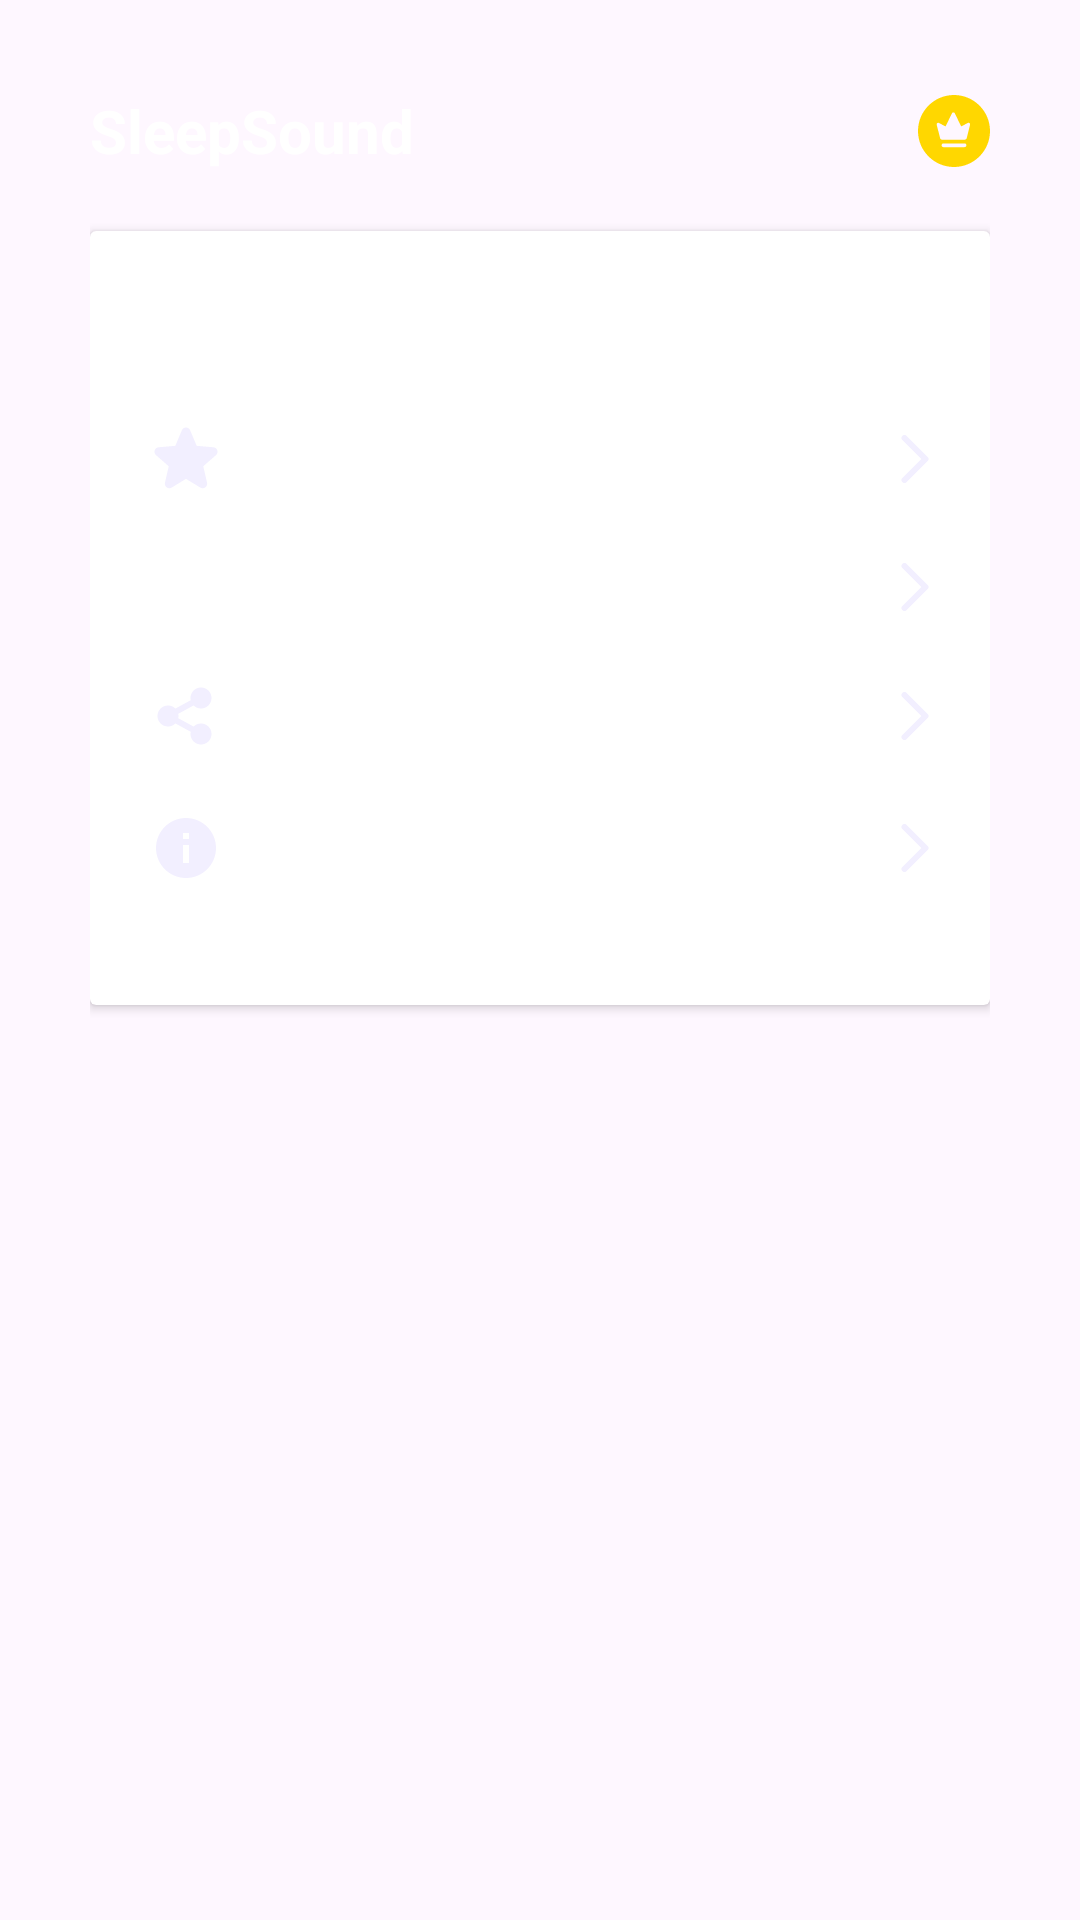

Write the Android layout XML for this screen, with the resource values it uses.
<!-- AndroidManifest.xml: application theme Theme.SleepSound -->
<!-- res/layout/fragment_setting.xml -->
<?xml version="1.0" encoding="utf-8"?>
<FrameLayout xmlns:android="http://schemas.android.com/apk/res/android"
    xmlns:tools="http://schemas.android.com/tools"
    xmlns:app="http://schemas.android.com/apk/res-auto"
    android:layout_width="match_parent"
    android:layout_height="match_parent"
    tools:context=".fragment_main_activity.SettingFragment">

    
    <ImageView
        android:id="@+id/bg_setting"
        android:layout_width="match_parent"
        android:layout_height="match_parent"
        android:scaleType="fitXY"
        android:src="@drawable/bg_home" />

    
    <LinearLayout
        android:layout_width="match_parent"
        android:layout_height="match_parent"
        android:orientation="vertical"
        android:layout_margin="30dp">

        
        <androidx.constraintlayout.widget.ConstraintLayout
            android:layout_width="match_parent"
            android:layout_height="wrap_content">

            <TextView
                android:id="@+id/app_name"
                android:layout_width="wrap_content"
                android:layout_height="wrap_content"
                android:textStyle="bold"
                android:textSize="20sp"
                android:textColor="@color/white"
                android:text="@string/app_name"
                app:layout_constraintStart_toStartOf="parent"
                app:layout_constraintTop_toTopOf="parent"
                app:layout_constraintBottom_toBottomOf="parent" />

            <ImageView
                android:layout_width="wrap_content"
                android:layout_height="wrap_content"
                android:src="@drawable/ic_premium_no_color"
                app:layout_constraintEnd_toEndOf="parent"
                app:layout_constraintTop_toTopOf="parent"
                app:layout_constraintBottom_toBottomOf="parent" />
        </androidx.constraintlayout.widget.ConstraintLayout>

        
        <androidx.cardview.widget.CardView
            android:layout_width="match_parent"
            android:layout_height="wrap_content"
            android:layout_marginTop="20dp"
            android:background="@color/blue_dark">

            <RelativeLayout
                android:layout_width="match_parent"
                android:layout_height="258dp"
                android:background="@drawable/background_tab_music"
                android:padding="10dp">
                
                <LinearLayout
                    android:id="@+id/bedtime_reminder"
                    android:layout_width="match_parent"
                    android:layout_height="wrap_content"
                    android:orientation="vertical">

                    
                    <LinearLayout
                        android:layout_width="match_parent"
                        android:layout_height="wrap_content"
                        android:gravity="center_vertical"
                        android:orientation="horizontal"
                        android:padding="10dp">

                        <ImageView
                            android:layout_width="wrap_content"
                            android:layout_height="wrap_content"
                            android:src="@drawable/ic_bed_reminder" />

                        <TextView
                            android:layout_width="0dp"
                            android:layout_height="wrap_content"
                            android:layout_marginStart="10dp"
                            android:layout_weight="1"
                            android:text="Bedtime Reminder"
                            android:textColor="@color/white"
                            android:textSize="16sp" />

                        
                        <TextView
                            android:id="@+id/bedtime_reminder_time"
                            android:layout_width="wrap_content"
                            android:layout_height="wrap_content"
                            android:text="05:15"
                            android:textColor="@color/white"
                            android:textSize="16sp"
                            android:layout_marginEnd="10dp" />
                    </LinearLayout>

                    
                    <LinearLayout
                        android:id="@+id/rating_us_five_star"
                        android:layout_width="match_parent"
                        android:layout_height="wrap_content"
                        android:gravity="center_vertical"
                        android:orientation="horizontal"
                        android:padding="10dp">

                        <ImageView
                            android:layout_width="wrap_content"
                            android:layout_height="wrap_content"
                            android:src="@drawable/ic_star_rate" />

                        <TextView
                            android:layout_width="0dp"
                            android:layout_height="wrap_content"
                            android:layout_marginStart="10dp"
                            android:layout_weight="1"
                            android:text="Rate Us 5 Stars"
                            android:textColor="@color/white"
                            android:textSize="16sp" />

                        <ImageView
                            android:layout_width="wrap_content"
                            android:layout_height="wrap_content"
                            android:src="@drawable/ic_right_arrow" />
                    </LinearLayout>

                    
                    <LinearLayout
                        android:id="@+id/send_feedback"
                        android:layout_width="match_parent"
                        android:layout_height="wrap_content"
                        android:gravity="center_vertical"
                        android:orientation="horizontal"
                        android:padding="10dp">

                        <ImageView
                            android:layout_width="wrap_content"
                            android:layout_height="wrap_content"
                            android:src="@drawable/ic_feedback" />

                        <TextView
                            android:layout_width="0dp"
                            android:layout_height="wrap_content"
                            android:layout_marginStart="10dp"
                            android:layout_weight="1"
                            android:text="Feedback"
                            android:textColor="@color/white"
                            android:textSize="16sp" />

                        <ImageView
                            android:layout_width="wrap_content"
                            android:layout_height="wrap_content"
                            android:src="@drawable/ic_right_arrow" />
                    </LinearLayout>

                    
                    <LinearLayout
                        android:id="@+id/share_this_app"
                        android:layout_width="match_parent"
                        android:layout_height="wrap_content"
                        android:gravity="center_vertical"
                        android:orientation="horizontal"
                        android:padding="10dp">

                        <ImageView
                            android:layout_width="wrap_content"
                            android:layout_height="wrap_content"
                            android:src="@drawable/ic_share_new" />

                        <TextView
                            android:layout_width="0dp"
                            android:layout_height="wrap_content"
                            android:layout_marginStart="10dp"
                            android:layout_weight="1"
                            android:text="Share This App"
                            android:textColor="@color/white"
                            android:textSize="16sp" />

                        <ImageView
                            android:layout_width="wrap_content"
                            android:layout_height="wrap_content"
                            android:src="@drawable/ic_right_arrow" />
                    </LinearLayout>

                    
                    <LinearLayout
                        android:id="@+id/privacy_policy"
                        android:layout_width="match_parent"
                        android:layout_height="wrap_content"
                        android:gravity="center_vertical"
                        android:orientation="horizontal"
                        android:padding="10dp">

                        <ImageView
                            android:layout_width="wrap_content"
                            android:layout_height="wrap_content"
                            android:src="@drawable/ic_privacy" />

                        <TextView
                            android:layout_width="0dp"
                            android:layout_height="wrap_content"
                            android:layout_marginStart="10dp"
                            android:layout_weight="1"
                            android:text="Privacy Policy"
                            android:textColor="@color/white"
                            android:textSize="16sp" />

                        <ImageView
                            android:layout_width="wrap_content"
                            android:layout_height="wrap_content"
                            android:src="@drawable/ic_right_arrow" />
                    </LinearLayout>

                </LinearLayout>
            </RelativeLayout>

        </androidx.cardview.widget.CardView>

    </LinearLayout>

</FrameLayout>
<!-- resources referenced by this layout -->
<resources>
  <color name="blue_dark">#1A237E</color>
  <color name="white">#FFFFFFFF</color>
  <!-- drawable ic_feedback (drawable) -->
  <vector xmlns:android="http://schemas.android.com/apk/res/android" android:autoMirrored="true" android:height="14dp" android:viewportHeight="18" android:viewportWidth="18" android:width="14dp">
        
      <path android:fillColor="#ffffff" android:fillType="evenOdd" android:pathData="M14.408,5.408V3.591H3.591V5.408H14.408ZM10.817,10.817V9H3.591V10.817H10.817ZM3.591,6.295V8.113H14.408V6.295H3.591ZM16.225,0C17.197,0 18,0.803 18,1.775V12.592C18,13.563 17.197,14.409 16.225,14.409H3.591L0,18V1.775C0,0.803 0.803,0 1.775,0H16.225Z"/>
      
  </vector>
  <!-- drawable ic_premium_no_color (drawable) -->
  <vector xmlns:android="http://schemas.android.com/apk/res/android" android:autoMirrored="true" android:height="24dp" android:viewportHeight="64" android:viewportWidth="64" android:width="24dp">
        
      <path android:fillColor="#FFD700" android:fillType="evenOdd" android:pathData="M32,0C49.675,0 64,14.325 64,32C64,49.675 49.675,64 32,64C14.325,64 0,49.675 0,32C0,14.325 14.325,0 32,0ZM43.029,44.823C43.105,43.855 42.352,43.042 41.414,43.035L22.614,43.035C21.765,43.035 21.039,43.687 20.971,44.556C20.895,45.524 21.649,46.345 22.58,46.345L41.386,46.345C42.235,46.345 42.961,45.693 43.029,44.823ZM46.301,26.416C46.597,25.235 45.342,24.26 44.252,24.844L38.396,27.974L32.705,16.244C32.194,15.18 30.677,15.187 30.166,16.244L24.51,27.98L18.633,24.844C17.55,24.267 16.294,25.249 16.598,26.429L19.516,37.782C19.516,38.852 20.392,39.724 21.468,39.724L41.493,39.724C42.569,39.724 43.445,38.852 43.445,37.782L46.301,26.416Z" android:strokeColor="#00000000" android:strokeWidth="1"/>
      
  </vector>
  <!-- drawable ic_privacy (drawable) -->
  <vector xmlns:android="http://schemas.android.com/apk/res/android" android:autoMirrored="true" android:height="24dp" android:viewportHeight="24" android:viewportWidth="24" android:width="24dp">
        
      <path android:fillColor="#F2EFFF" android:pathData="M12,2C6.48,2 2,6.48 2,12C2,17.52 6.48,22 12,22C17.52,22 22,17.52 22,12C22,6.48 17.52,2 12,2ZM13,17H11V11H13V17ZM13,9H11V7H13V9Z"/>
      
  </vector>
  <!-- drawable ic_right_arrow (drawable) -->
  <vector xmlns:android="http://schemas.android.com/apk/res/android" android:autoMirrored="true" android:height="16dp" android:viewportHeight="16" android:viewportWidth="10" android:width="10dp">
        
      <path android:fillColor="#00000000" android:pathData="M1.5,15L8.5,8L1.5,1" android:strokeColor="#F2EFFF" android:strokeLineCap="round" android:strokeLineJoin="round" android:strokeWidth="2"/>
      
  </vector>
  <string name="app_name">SleepSound</string>
  <style name="Theme.SleepSound" parent="Base.Theme.SleepSound" />
  <style name="Base.Theme.SleepSound" parent="Theme.Material3.DayNight.NoActionBar">
          
          
      </style>
</resources>
